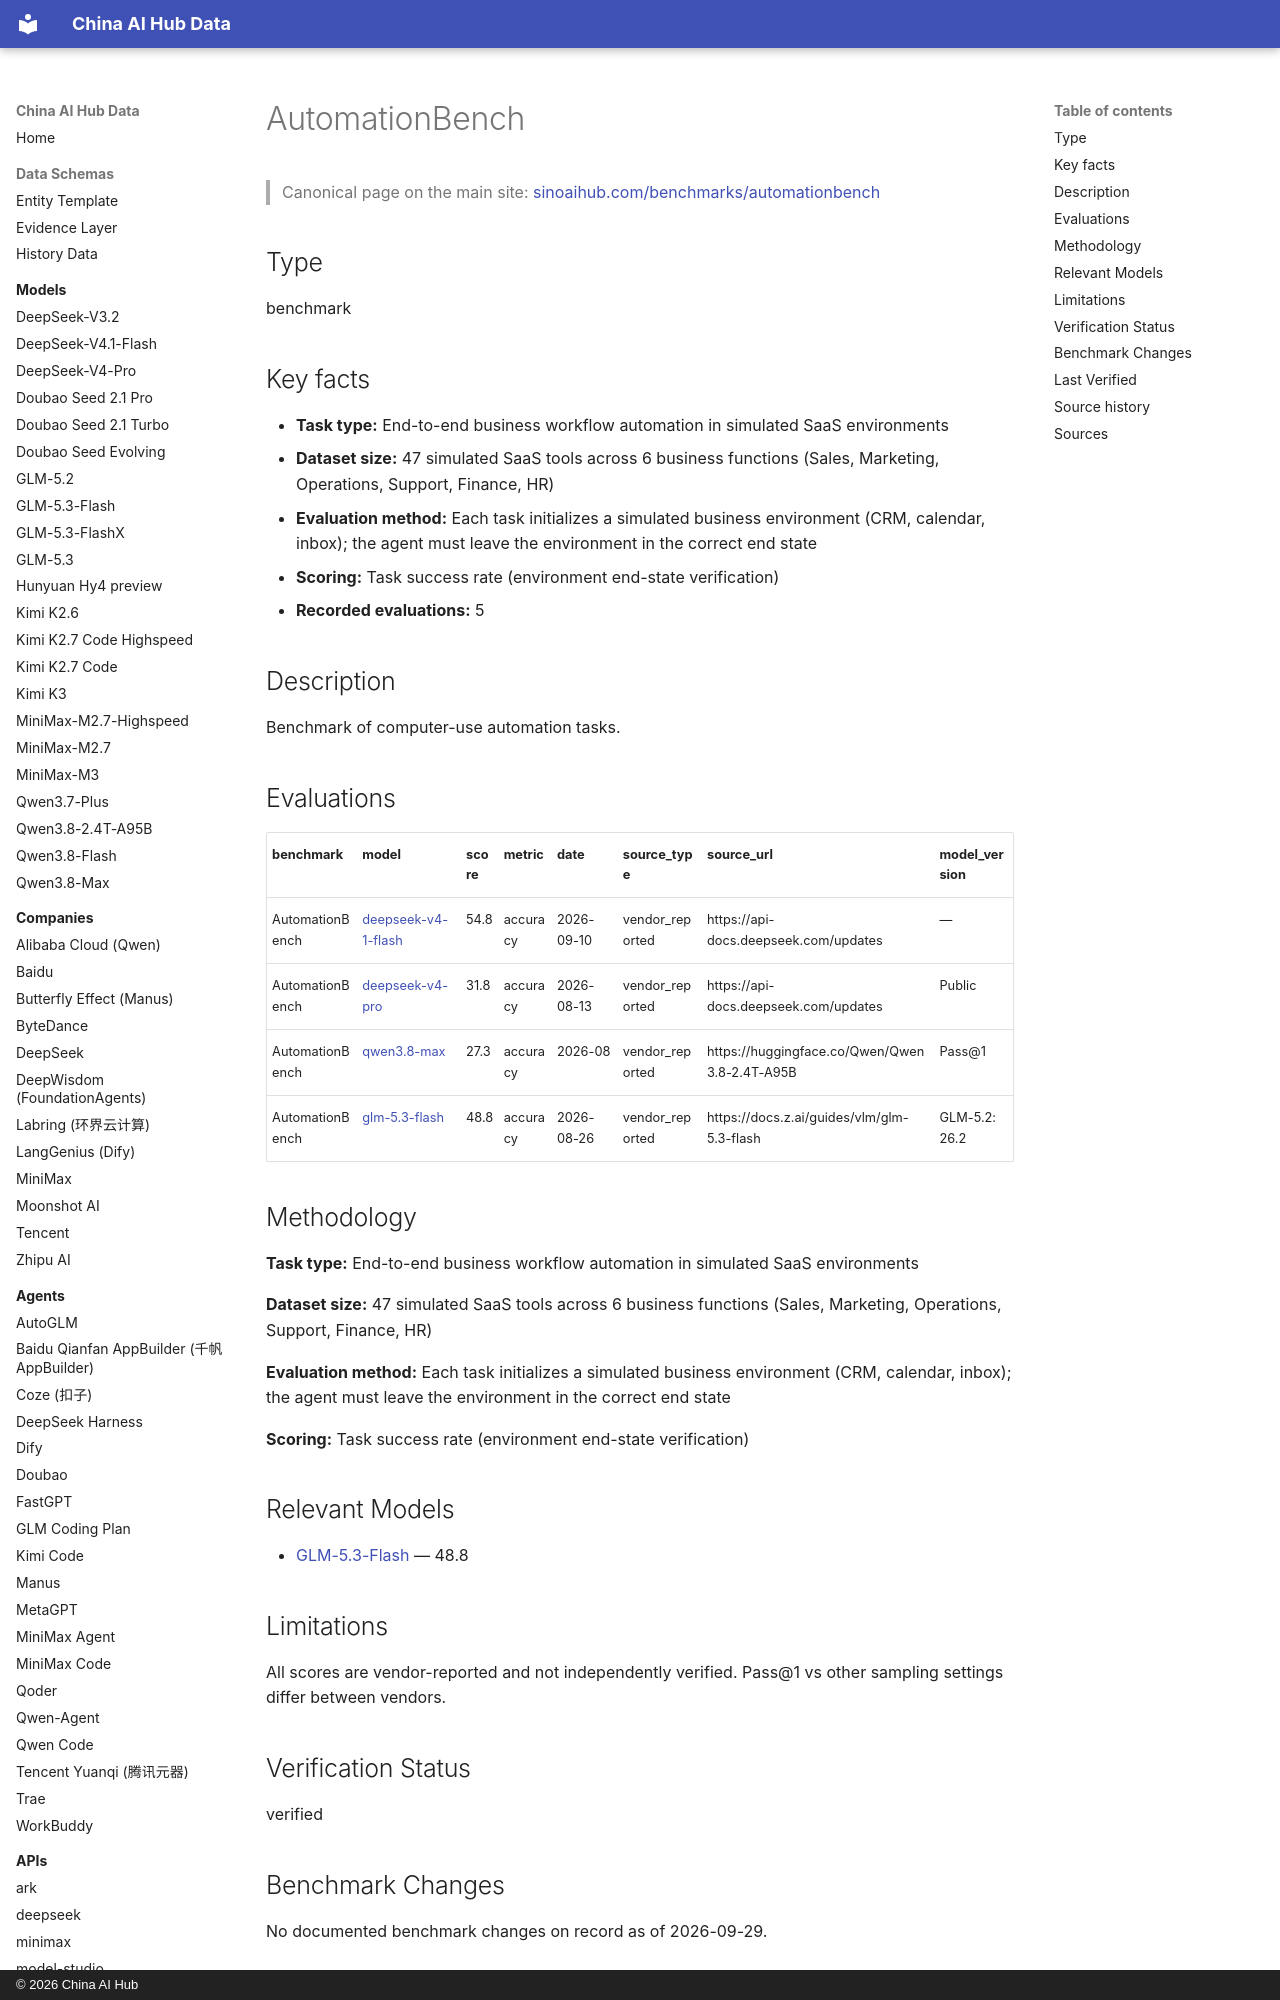

repository: martinxionbiotech-max/china-ai-hub-data · page: benchmarks/automationbench/index.html · generator: mkdocs · copyright: © 2026 China AI Hub

# AutomationBench

<script type="application/ld+json">
{
  "@context": "https://schema.org",
  "@graph": [
    {
      "@type": "Dataset",
      "@id": "https://sinoaihub.com/benchmarks/automationbench",
      "name": "AutomationBench",
      "url": "https://sinoaihub.com/benchmarks/automationbench",
      "mainEntityOfPage": "https://data.sinoaihub.com/benchmarks/automationbench/",
      "description": "Benchmark of computer-use automation tasks."

    },
    {
      "@type": "BreadcrumbList",
      "itemListElement": [
        {
          "@type": "ListItem",
          "position": 1,
          "name": "Home",
          "item": "https://data.sinoaihub.com/"
        },
        {
          "@type": "ListItem",
          "position": 2,
          "name": "Benchmarks",
          "item": "https://data.sinoaihub.com/benchmarks/"
        },
        {
          "@type": "ListItem",
          "position": 3,
          "name": "AutomationBench",
          "item": "https://data.sinoaihub.com/benchmarks/automationbench/"
        }
      ]
    }
  ]
}
</script>
> Canonical page on the main site: [sinoaihub.com/benchmarks/automationbench](https://sinoaihub.com/benchmarks/automationbench)

## Type

benchmark


## Key facts

- **Task type:** End-to-end business workflow automation in simulated SaaS environments
- **Dataset size:** 47 simulated SaaS tools across 6 business functions (Sales, Marketing, Operations, Support, Finance, HR)
- **Evaluation method:** Each task initializes a simulated business environment (CRM, calendar, inbox); the agent must leave the environment in the correct end state
- **Scoring:** Task success rate (environment end-state verification)
- **Recorded evaluations:** 5

## Description

Benchmark of computer-use automation tasks.

## Evaluations

| benchmark | model | score | metric | date | source_type | source_url | model_version |
|---|---|---|---|---|---|---|---|
| AutomationBench | [deepseek-v4-1-flash](../models/deepseek-v4-1-flash.md) | 54.8 | accuracy | 2026-09-10 | vendor_reported | https://api-docs.deepseek.com/updates | — |
| AutomationBench | [deepseek-v4-pro](../models/deepseek-v4-pro.md) | 31.8 | accuracy | 2026-08-13 | vendor_reported | https://api-docs.deepseek.com/updates | Public |
| AutomationBench | [qwen3.8-max](../models/qwen3.8-max.md) | 27.3 | accuracy | 2026-08 | vendor_reported | https://huggingface.co/Qwen/Qwen3.8-2.4T-A95B | Pass@1 |
| AutomationBench | [glm-5.3-flash](../models/glm-5.3-flash.md) | 48.8 | accuracy | 2026-08-26 | vendor_reported | https://docs.z.ai/guides/vlm/glm-5.3-flash | GLM-5.2: 26.2 |
